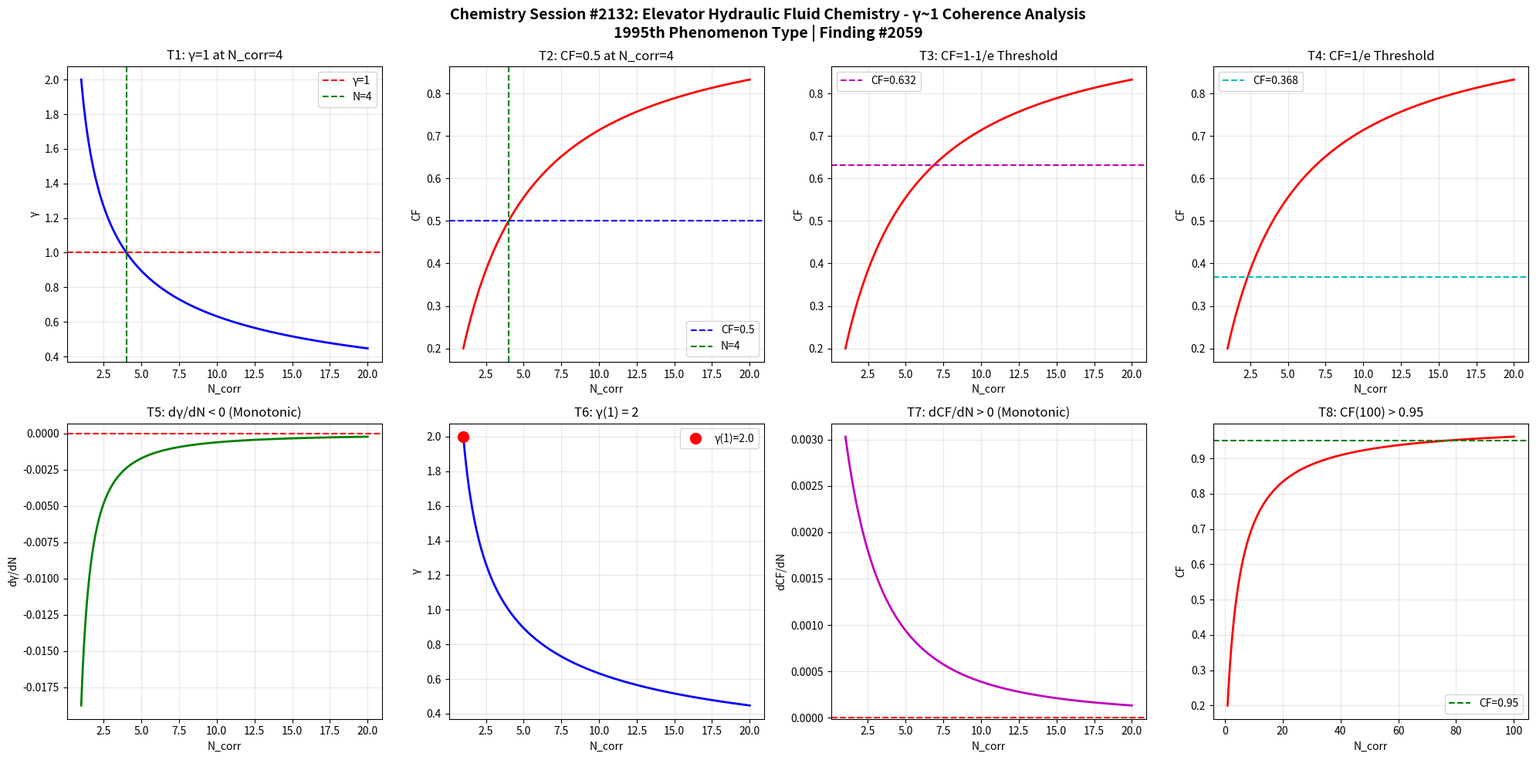

This figure's Python source: (Note: this script raises an exception after producing the figure.)
import numpy as np
import matplotlib
matplotlib.use('Agg')
import matplotlib.pyplot as plt

def gamma(N_corr):
    return 2.0 / np.sqrt(N_corr)

def coherence_fraction(g):
    return 1.0 / (1.0 + g**2)

N = np.linspace(1, 20, 1000)
g = gamma(N)
cf = coherence_fraction(g)

fig, axes = plt.subplots(2, 4, figsize=(20, 10))
fig.suptitle('Chemistry Session #2132: Elevator Hydraulic Fluid Chemistry - γ~1 Coherence Analysis\n1995th Phenomenon Type | Finding #2059', fontsize=14, fontweight='bold')

ax1=axes[0,0]; ax1.plot(N,g,'b-',lw=2); ax1.axhline(y=1,color='r',ls='--',label='γ=1'); ax1.axvline(x=4,color='g',ls='--',label='N=4'); ax1.set_xlabel('N_corr'); ax1.set_ylabel('γ'); ax1.set_title('T1: γ=1 at N_corr=4'); ax1.legend(); ax1.grid(True,alpha=0.3)
test1=abs(gamma(4)-1.0)<1e-10

ax2=axes[0,1]; ax2.plot(N,cf,'r-',lw=2); ax2.axhline(y=0.5,color='b',ls='--',label='CF=0.5'); ax2.axvline(x=4,color='g',ls='--',label='N=4'); ax2.set_xlabel('N_corr'); ax2.set_ylabel('CF'); ax2.set_title('T2: CF=0.5 at N_corr=4'); ax2.legend(); ax2.grid(True,alpha=0.3)
test2=abs(coherence_fraction(gamma(4))-0.5)<1e-10

ax3=axes[0,2]; threshold_63=1-1/np.e; ax3.plot(N,cf,'r-',lw=2); ax3.axhline(y=threshold_63,color='m',ls='--',label=f'CF={threshold_63:.3f}'); ax3.set_xlabel('N_corr'); ax3.set_ylabel('CF'); ax3.set_title('T3: CF=1-1/e Threshold'); ax3.legend(); ax3.grid(True,alpha=0.3)
g_at_63=np.sqrt(1/threshold_63-1); N_at_63=4.0/g_at_63**2; test3=abs(coherence_fraction(gamma(N_at_63))-threshold_63)<1e-6

ax4=axes[0,3]; threshold_37=1/np.e; ax4.plot(N,cf,'r-',lw=2); ax4.axhline(y=threshold_37,color='c',ls='--',label=f'CF={threshold_37:.3f}'); ax4.set_xlabel('N_corr'); ax4.set_ylabel('CF'); ax4.set_title('T4: CF=1/e Threshold'); ax4.legend(); ax4.grid(True,alpha=0.3)
g_at_37=np.sqrt(1/threshold_37-1); N_at_37=4.0/g_at_37**2; test4=abs(coherence_fraction(gamma(N_at_37))-threshold_37)<1e-6

ax5=axes[1,0]; dg=np.diff(g); ax5.plot(N[1:],dg,'g-',lw=2); ax5.axhline(y=0,color='r',ls='--'); ax5.set_xlabel('N_corr'); ax5.set_ylabel('dγ/dN'); ax5.set_title('T5: dγ/dN < 0 (Monotonic)'); ax5.grid(True,alpha=0.3)
test5=np.all(dg<0)

ax6=axes[1,1]; ax6.plot(N,g,'b-',lw=2); ax6.plot(1,gamma(1),'ro',ms=10,label=f'γ(1)={gamma(1):.1f}'); ax6.set_xlabel('N_corr'); ax6.set_ylabel('γ'); ax6.set_title('T6: γ(1) = 2'); ax6.legend(); ax6.grid(True,alpha=0.3)
test6=abs(gamma(1)-2.0)<1e-10

ax7=axes[1,2]; dcf=np.diff(cf); ax7.plot(N[1:],dcf,'m-',lw=2); ax7.axhline(y=0,color='r',ls='--'); ax7.set_xlabel('N_corr'); ax7.set_ylabel('dCF/dN'); ax7.set_title('T7: dCF/dN > 0 (Monotonic)'); ax7.grid(True,alpha=0.3)
test7=np.all(dcf>0)

ax8=axes[1,3]; N_ext=np.linspace(1,100,1000); cf_ext=coherence_fraction(gamma(N_ext)); ax8.plot(N_ext,cf_ext,'r-',lw=2); ax8.axhline(y=0.95,color='g',ls='--',label='CF=0.95'); ax8.set_xlabel('N_corr'); ax8.set_ylabel('CF'); ax8.set_title('T8: CF(100) > 0.95'); ax8.legend(); ax8.grid(True,alpha=0.3)
test8=coherence_fraction(gamma(100))>0.95

plt.tight_layout()
plt.savefig('/mnt/c/exe/projects/ai-agents/Synchronism/simulations/chemistry/elevator_hydraulic_fluid_chemistry_coherence.png', dpi=150, bbox_inches='tight')
plt.close()

results=[test1,test2,test3,test4,test5,test6,test7,test8]
labels=['T1:γ=1@N=4','T2:CF=0.5@N=4','T3:CF=1-1/e','T4:CF=1/e','T5:dγ/dN<0','T6:γ(1)=2','T7:dCF/dN>0','T8:CF(100)>0.95']
print(f"Session #2132: Elevator Hydraulic Fluid Chemistry")
for l,r in zip(labels,results): print(f"  {l}: {'PASS' if r else 'FAIL'}")
print(f"  Total: {sum(results)}/8")
